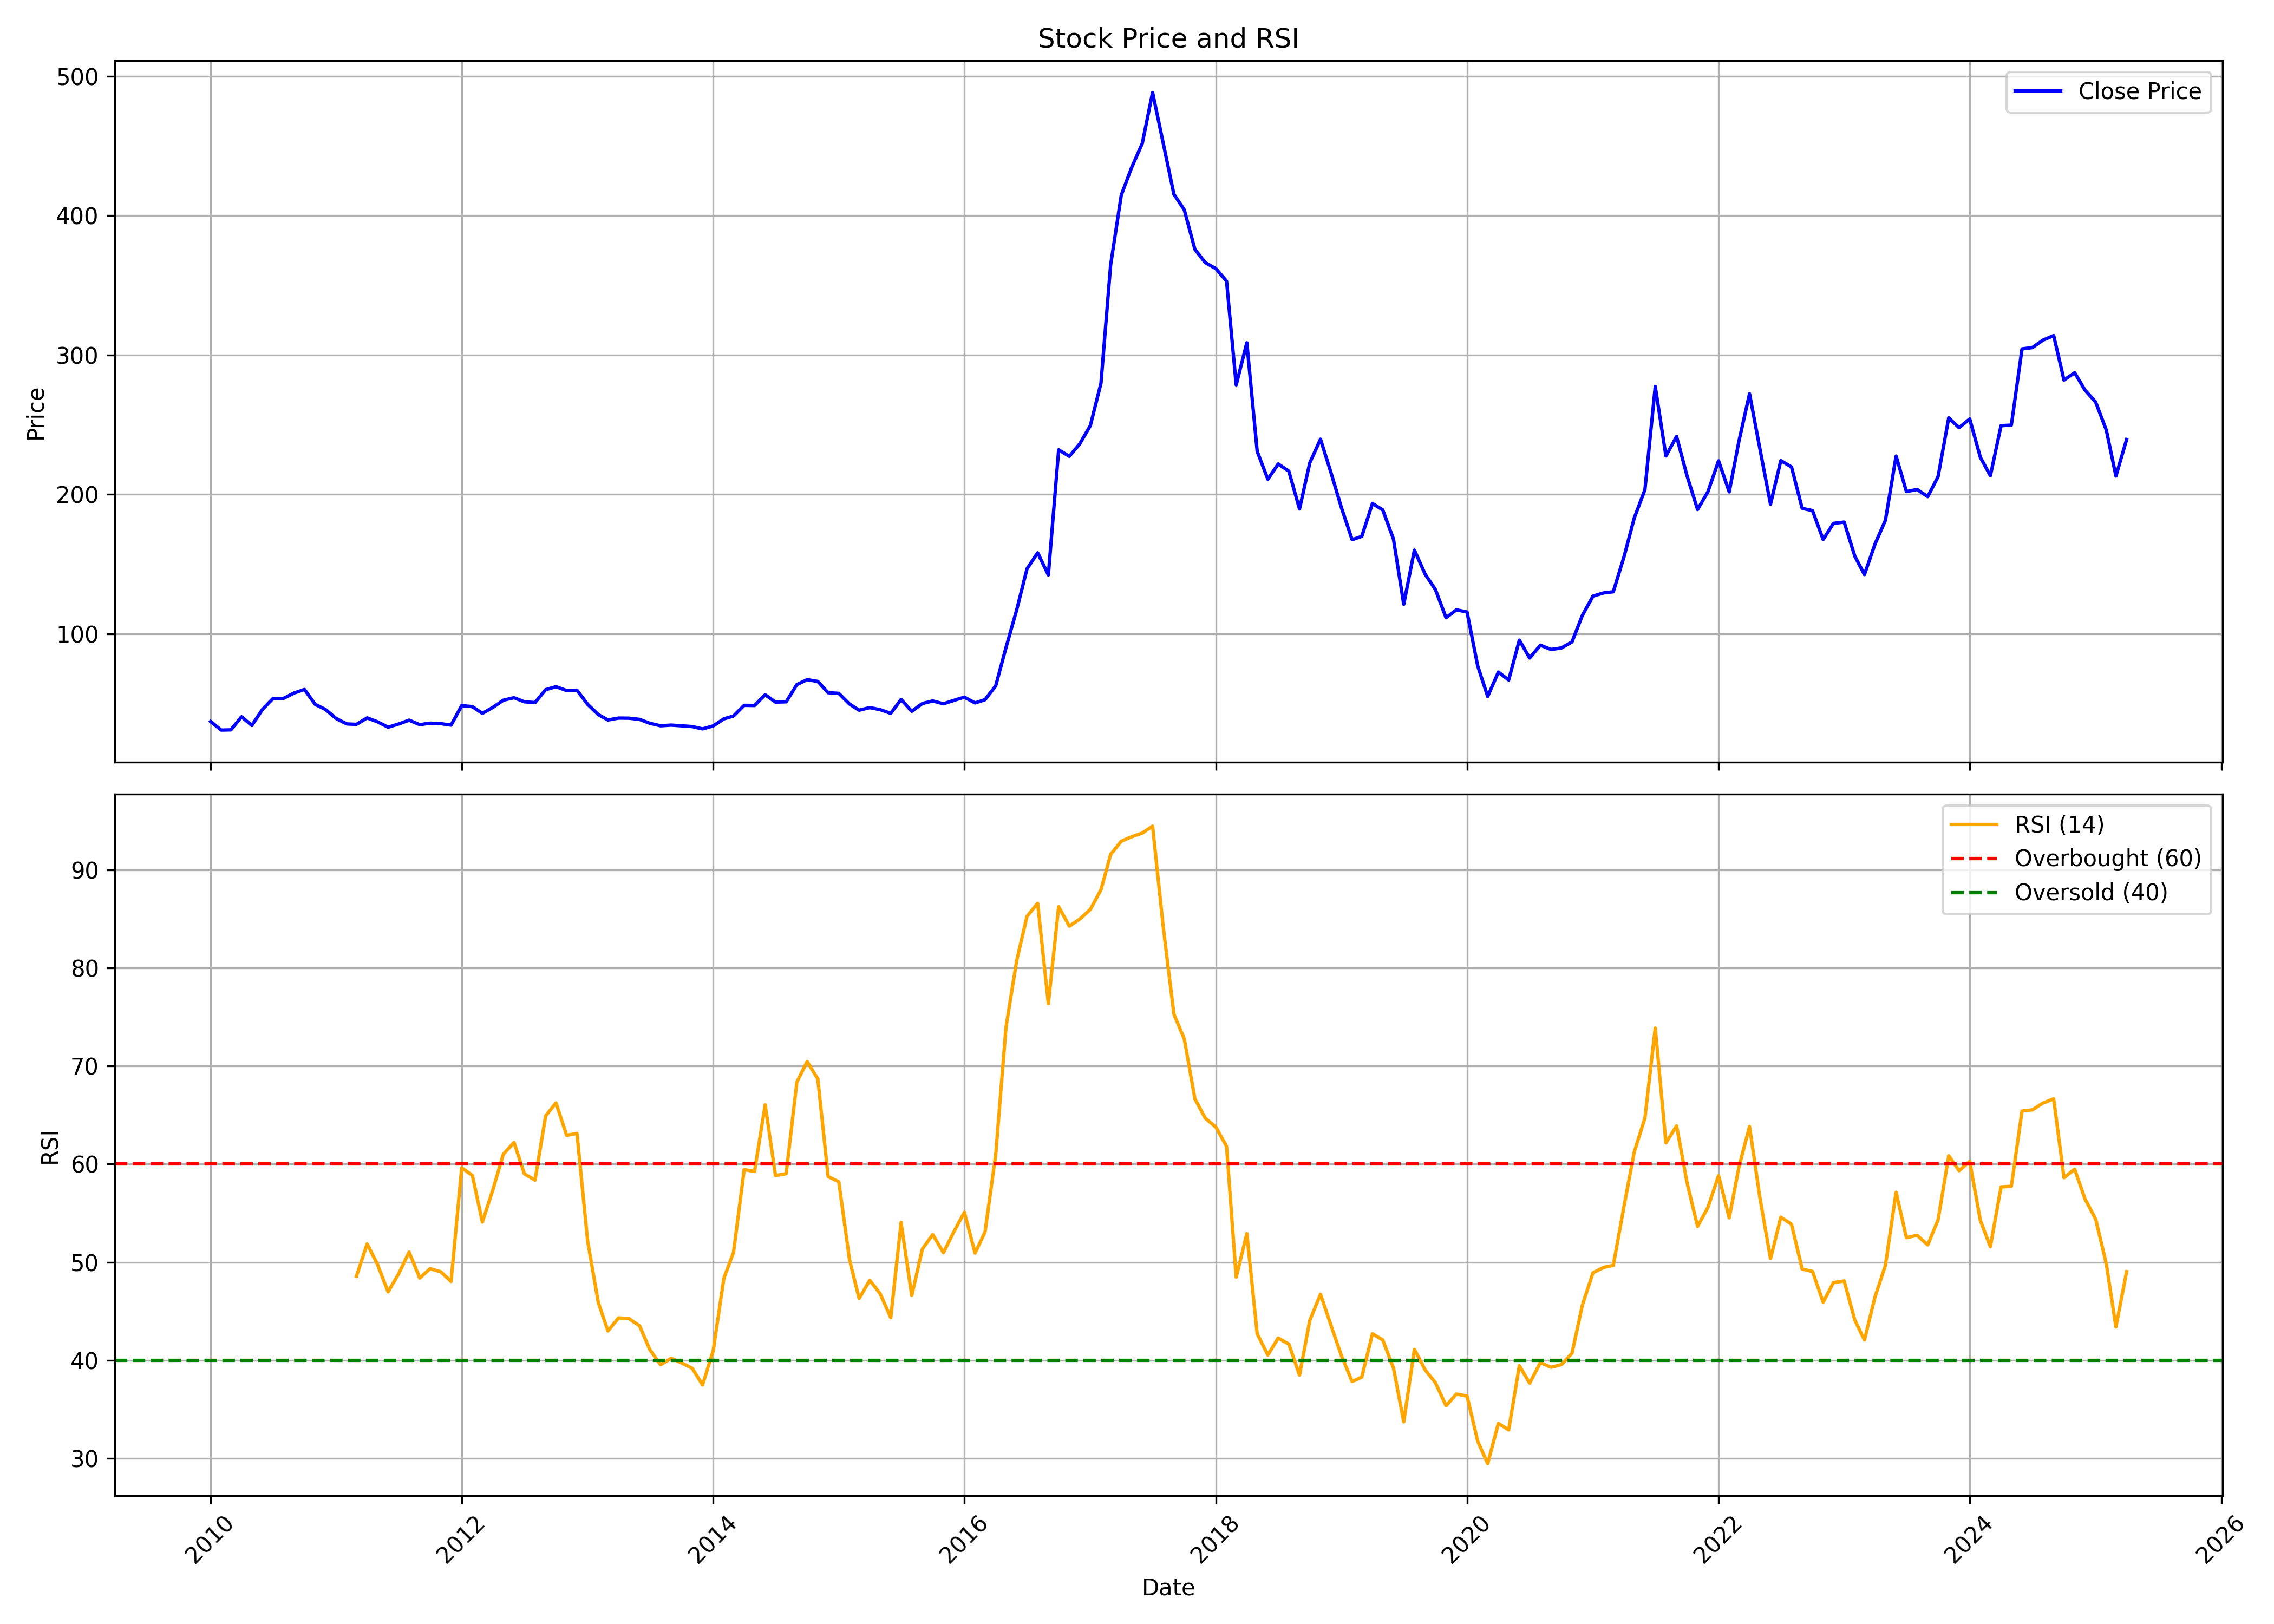

Values plotted in this chart, from the file beside it:
, Unnamed: 0, date, symbol, open, high, low, close, volume, rsi
0, 0, 2010-01-01, JAYAGROGN, 38.68, 49.85, 34.85, 37.1, 3251618, 
1, 1, 2010-02-01, JAYAGROGN, 36.08, 39.77, 30.77, 30.91, 238528, 
2, 2, 2010-03-01, JAYAGROGN, 30.91, 34.01, 29.72, 31.05, 389622, 
3, 3, 2010-04-01, JAYAGROGN, 31.98, 46.98, 31.16, 40.46, 3766896, 
4, 4, 2010-05-01, JAYAGROGN, 40.48, 40.48, 30.11, 34.23, 460502, 
5, 5, 2010-06-01, JAYAGROGN, 33.82, 49.52, 31.98, 45.79, 4850258, 
6, 6, 2010-07-01, JAYAGROGN, 45.85, 56.99, 44.44, 53.48, 4909018, 
7, 7, 2010-08-01, JAYAGROGN, 54.12, 60.26, 50.63, 53.64, 2034950, 
8, 8, 2010-09-01, JAYAGROGN, 53.52, 60.59, 53.52, 57.54, 2586782, 
9, 9, 2010-10-01, JAYAGROGN, 58.47, 65.5, 56.09, 60.05, 3235022, 
10, 10, 2010-11-01, JAYAGROGN, 60.13, 62.6, 46.16, 49.37, 1814600, 
11, 11, 2010-12-01, JAYAGROGN, 49.37, 58.01, 35.69, 45.7, 2352996, 
12, 12, 2011-01-01, JAYAGROGN, 46.59, 47.84, 38.24, 39.24, 1548544, 
13, 13, 2011-02-01, JAYAGROGN, 39.75, 41.87, 32.83, 35.32, 339456, 
14, 14, 2011-03-01, JAYAGROGN, 35.65, 41.45, 33.97, 35.03, 423568, 48.58
15, 15, 2011-04-01, JAYAGROGN, 36.06, 43.53, 35.01, 39.65, 532774, 51.87
16, 16, 2011-05-01, JAYAGROGN, 41.04, 42.57, 35.24, 36.85, 477490, 49.79
17, 17, 2011-06-01, JAYAGROGN, 37.72, 37.72, 31.96, 32.98, 403406, 46.98
18, 18, 2011-07-01, JAYAGROGN, 33.08, 37.7, 32.56, 35.21, 474320, 48.78
19, 19, 2011-08-01, JAYAGROGN, 36.27, 39.8, 31.9, 38.03, 995566, 51.03
20, 20, 2011-09-01, JAYAGROGN, 38.03, 39.19, 33.23, 34.78, 545470, 48.39
21, 21, 2011-10-01, JAYAGROGN, 34.68, 39.75, 33.62, 35.88, 244172, 49.35
22, 22, 2011-11-01, JAYAGROGN, 35.55, 38.91, 34.26, 35.53, 262978, 49.03
23, 23, 2011-12-01, JAYAGROGN, 35.99, 36.96, 32.99, 34.47, 223404, 48.04
24, 24, 2012-01-01, JAYAGROGN, 34.87, 49.06, 33.9, 48.49, 998756, 59.62
25, 25, 2012-02-01, JAYAGROGN, 49.23, 52.44, 42.71, 47.73, 2078858, 58.85
26, 26, 2012-03-01, JAYAGROGN, 47.37, 47.37, 41.02, 42.88, 186274, 54.09
27, 27, 2012-04-01, JAYAGROGN, 43.14, 48.04, 41.26, 47.26, 418562, 57.44
28, 28, 2012-05-01, JAYAGROGN, 47.2, 52.53, 45.25, 52.36, 313570, 61.01
29, 29, 2012-06-01, JAYAGROGN, 52.02, 55.99, 46.52, 54.13, 279838, 62.2
30, 30, 2012-07-01, JAYAGROGN, 54.56, 56.84, 50.75, 51.22, 230086, 59.01
31, 31, 2012-08-01, JAYAGROGN, 51.22, 53.29, 48.64, 50.62, 204064, 58.36
32, 32, 2012-09-01, JAYAGROGN, 51.38, 62.55, 50.37, 59.91, 379556, 64.92
33, 33, 2012-10-01, JAYAGROGN, 62.22, 66.56, 58.85, 62.03, 353164, 66.23
34, 34, 2012-11-01, JAYAGROGN, 63.62, 65.57, 56.68, 59.26, 293164, 62.93
35, 35, 2012-12-01, JAYAGROGN, 61.81, 61.84, 56.53, 59.54, 186280, 63.13
36, 36, 2013-01-01, JAYAGROGN, 59.26, 62.24, 47.66, 49.4, 203558, 52.15
37, 37, 2013-02-01, JAYAGROGN, 49.4, 49.4, 39.61, 42.02, 158308, 45.89
38, 38, 2013-03-01, JAYAGROGN, 42.9, 42.9, 37.36, 38.17, 146252, 43
39, 39, 2013-04-01, JAYAGROGN, 38.43, 43.59, 37.14, 39.53, 109292, 44.33
40, 40, 2013-05-01, JAYAGROGN, 39.53, 42.06, 36.69, 39.44, 202124, 44.26
41, 41, 2013-06-01, JAYAGROGN, 38.22, 40.79, 35.36, 38.58, 39334, 43.51
42, 42, 2013-07-01, JAYAGROGN, 38.6, 40.36, 34.22, 35.77, 79488, 41.07
43, 43, 2013-08-01, JAYAGROGN, 35.21, 36.48, 30.27, 33.99, 74766, 39.55
44, 44, 2013-09-01, JAYAGROGN, 34.74, 39.51, 33.92, 34.48, 59470, 40.21
45, 45, 2013-10-01, JAYAGROGN, 34.93, 37.38, 33.56, 33.98, 167648, 39.73
46, 46, 2013-11-01, JAYAGROGN, 34.66, 36.21, 32.08, 33.43, 95786, 39.19
47, 47, 2013-12-01, JAYAGROGN, 33.56, 34.4, 30.11, 31.75, 184836, 37.5
48, 48, 2014-01-01, JAYAGROGN, 32.37, 36.74, 30.6, 33.89, 670422, 40.99
49, 49, 2014-02-01, JAYAGROGN, 34.79, 40.62, 31.68, 38.97, 648100, 48.37
50, 50, 2014-03-01, JAYAGROGN, 40.16, 43.54, 38.19, 41, 558962, 51.01
51, 51, 2014-04-01, JAYAGROGN, 42.19, 50.85, 40.8, 48.68, 314188, 59.44
52, 52, 2014-05-01, JAYAGROGN, 48.68, 58.97, 45.55, 48.54, 1537650, 59.25
53, 53, 2014-06-01, JAYAGROGN, 48.2, 59.93, 48.13, 56.25, 514808, 66.04
54, 54, 2014-07-01, JAYAGROGN, 57.18, 61.15, 50.13, 50.99, 435180, 58.83
55, 55, 2014-08-01, JAYAGROGN, 50.35, 53.08, 47.18, 51.19, 263930, 59.02
56, 56, 2014-09-01, JAYAGROGN, 51.35, 71.02, 49.95, 63.51, 810898, 68.35
57, 57, 2014-10-01, JAYAGROGN, 65.57, 68.96, 58.28, 67.09, 257050, 70.45
58, 58, 2014-11-01, JAYAGROGN, 66.48, 71.26, 56.94, 65.79, 853806, 68.67
59, 59, 2014-12-01, JAYAGROGN, 67.39, 68.28, 53.5, 57.73, 468388, 58.73
... 124 more rows
